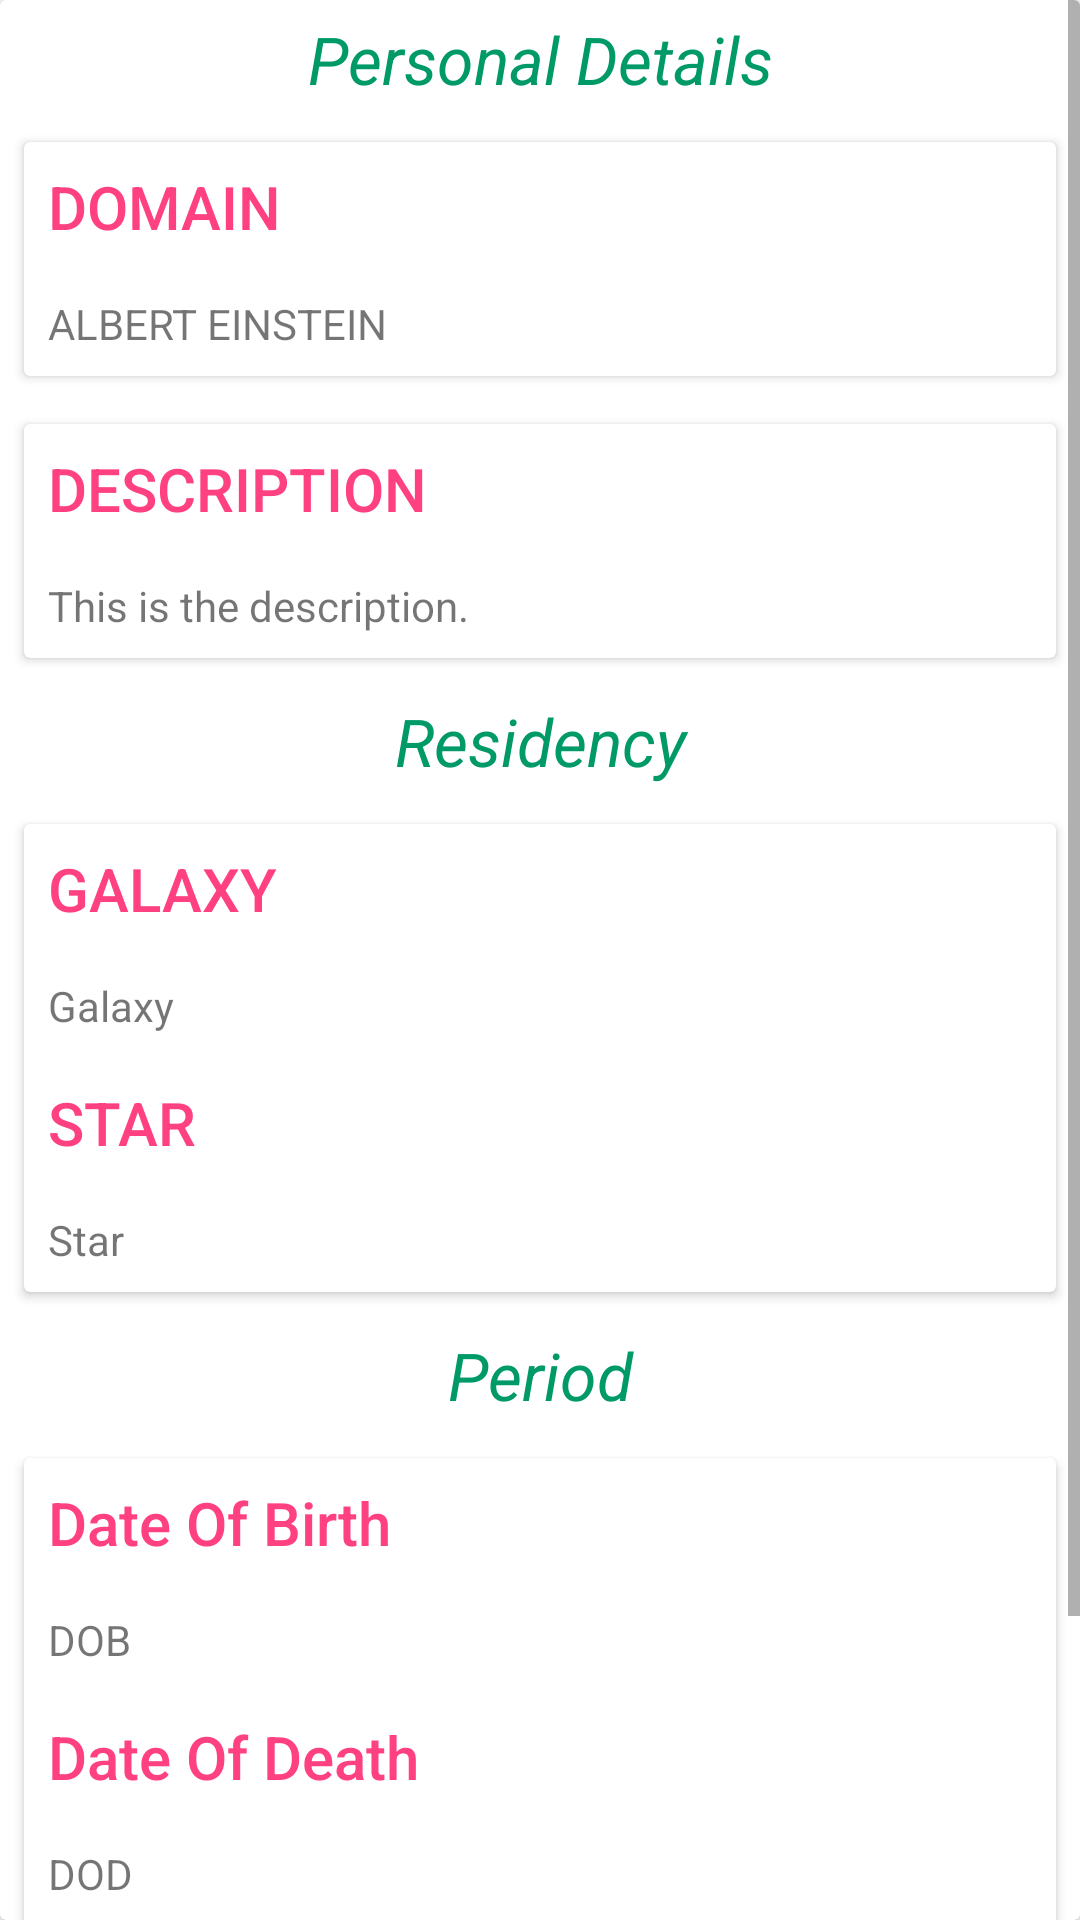

Reconstruct the res/layout file that produces this screen, plus the resources it refers to.
<!-- AndroidManifest.xml: application theme Theme.WineMeUp -->
<!-- res/layout/detail_content.xml -->
<?xml version="1.0" encoding="utf-8"?>
<androidx.cardview.widget.CardView xmlns:android="http://schemas.android.com/apk/res/android"
    android:layout_width="match_parent"
    android:layout_height="match_parent"
    android:layout_margin="8dp">

    <ScrollView
        android:layout_width="match_parent"
        android:layout_height="match_parent">

        <LinearLayout
            android:layout_width="match_parent"
            android:layout_height="match_parent"
            android:orientation="vertical">

            <LinearLayout
                android:layout_width="match_parent"
                android:layout_height="wrap_content"
                android:orientation="vertical">

                <TextView
                    android:layout_width="match_parent"
                    android:layout_height="wrap_content"
                    android:padding="5dp"
                    android:text="Personal Details"
                    android:textAlignment="center"
                    android:textAppearance="@style/TextAppearance.AppCompat.Large"
                    android:textColor="@color/niceGreenish"
                    android:textStyle="italic" />


                <androidx.cardview.widget.CardView
                    android:layout_width="match_parent"
                    android:layout_height="wrap_content"
                    android:layout_margin="@dimen/card_margin">

                    <LinearLayout
                        android:layout_width="match_parent"
                        android:layout_height="wrap_content"
                        android:orientation="vertical">

                        <TextView
                            android:layout_width="match_parent"
                            android:layout_height="wrap_content"
                            android:padding="@dimen/text_padding"
                            android:text="DOMAIN"
                            android:textAppearance="@style/TextAppearance.AppCompat.Title"
                            android:textColor="@color/colorAccent" />

                        <TextView
                            android:id="@+id/nameTV"
                            android:layout_width="match_parent"
                            android:layout_height="wrap_content"
                            android:padding="@dimen/text_padding"
                            android:text="ALBERT EINSTEIN" />

                    </LinearLayout>

                </androidx.cardview.widget.CardView>


                <androidx.cardview.widget.CardView
                    android:layout_width="match_parent"
                    android:layout_height="wrap_content"
                    android:layout_margin="@dimen/card_margin">

                    <LinearLayout
                        android:layout_width="match_parent"
                        android:layout_height="wrap_content"
                        android:orientation="vertical">

                        <TextView
                            android:layout_width="match_parent"
                            android:layout_height="wrap_content"
                            android:padding="@dimen/text_padding"
                            android:text="DESCRIPTION"
                            android:textAppearance="@style/TextAppearance.AppCompat.Title"
                            android:textColor="@color/colorAccent" />

                        <TextView
                            android:id="@+id/descriptionTV"
                            android:layout_width="match_parent"
                            android:layout_height="wrap_content"
                            android:padding="@dimen/text_padding"
                            android:text="This is the description." />

                    </LinearLayout>

                </androidx.cardview.widget.CardView>


                <TextView
                    android:layout_width="match_parent"
                    android:layout_height="wrap_content"
                    android:padding="5dp"
                    android:text="Residency"
                    android:textAlignment="center"
                    android:textAppearance="@style/TextAppearance.AppCompat.Large"
                    android:textColor="@color/niceGreenish"
                    android:textStyle="italic" />


                <androidx.cardview.widget.CardView
                    android:layout_width="match_parent"
                    android:layout_height="wrap_content"
                    android:layout_margin="@dimen/card_margin">

                    <LinearLayout
                        android:layout_width="match_parent"
                        android:layout_height="wrap_content"
                        android:orientation="vertical">

                        <TextView
                            android:layout_width="match_parent"
                            android:layout_height="wrap_content"
                            android:padding="@dimen/text_padding"
                            android:text="GALAXY"
                            android:textAppearance="@style/TextAppearance.AppCompat.Title"
                            android:textColor="@color/colorAccent" />

                        <TextView
                            android:id="@+id/galaxyTV"
                            android:layout_width="match_parent"
                            android:layout_height="wrap_content"
                            android:padding="@dimen/text_padding"
                            android:text="Galaxy" />

                        <TextView
                            android:layout_width="match_parent"
                            android:layout_height="wrap_content"
                            android:padding="@dimen/text_padding"
                            android:text="STAR"
                            android:textAppearance="@style/TextAppearance.AppCompat.Title"
                            android:textColor="@color/colorAccent" />

                        <TextView
                            android:id="@+id/starTV"
                            android:layout_width="match_parent"
                            android:layout_height="wrap_content"
                            android:padding="@dimen/text_padding"
                            android:text="Star" />

                    </LinearLayout>

                </androidx.cardview.widget.CardView>


                <TextView
                    android:layout_width="match_parent"
                    android:layout_height="wrap_content"
                    android:padding="5dp"
                    android:text="Period"
                    android:textAlignment="center"
                    android:textAppearance="@style/TextAppearance.AppCompat.Large"
                    android:textColor="@color/niceGreenish"
                    android:textStyle="italic" />

                <androidx.cardview.widget.CardView
                    android:layout_width="match_parent"
                    android:layout_height="wrap_content"
                    android:layout_margin="@dimen/card_margin">

                    <LinearLayout
                        android:layout_width="match_parent"
                        android:layout_height="wrap_content"
                        android:orientation="vertical">

                        <TextView
                            android:layout_width="match_parent"
                            android:layout_height="wrap_content"
                            android:padding="@dimen/text_padding"
                            android:text="Date Of Birth"
                            android:textAppearance="@style/TextAppearance.AppCompat.Title"
                            android:textColor="@color/colorAccent" />

                        <TextView
                            android:id="@+id/dobTV"
                            android:layout_width="match_parent"
                            android:layout_height="wrap_content"
                            android:padding="@dimen/text_padding"
                            android:text="DOB" />
                        <TextView
                            android:layout_width="match_parent"
                            android:layout_height="wrap_content"
                            android:padding="@dimen/text_padding"
                            android:text="Date Of Death"
                            android:textAppearance="@style/TextAppearance.AppCompat.Title"
                            android:textColor="@color/colorAccent" />

                        <TextView
                            android:id="@+id/dodTV"
                            android:layout_width="match_parent"
                            android:layout_height="wrap_content"
                            android:padding="@dimen/text_padding"
                            android:text="DOD" />

                    </LinearLayout>

                </androidx.cardview.widget.CardView>


                <androidx.cardview.widget.CardView
                    android:layout_width="match_parent"
                    android:layout_height="wrap_content"
                    android:layout_margin="@dimen/card_margin">

                    <LinearLayout
                        android:layout_width="match_parent"
                        android:layout_height="wrap_content"
                        android:orientation="vertical">

                        <TextView
                            android:layout_width="match_parent"
                            android:layout_height="wrap_content"
                            android:padding="@dimen/text_padding"
                            android:text="CONTRIBUTIONS"
                            android:textAppearance="@style/TextAppearance.AppCompat.Title"
                            android:textColor="@color/colorAccent" />

                        <TextView
                            android:id="@+id/contributionTV"
                            android:layout_width="match_parent"
                            android:layout_height="wrap_content"
                            android:padding="@dimen/text_padding"
                            android:text="This Scientist is included in this list because
                             of the huge contributions he made to Science." />

                    </LinearLayout>

                </androidx.cardview.widget.CardView>


            </LinearLayout>
        </LinearLayout>
    </ScrollView>

</androidx.cardview.widget.CardView>
<!-- resources referenced by this layout -->
<resources>
  <color name="colorAccent">#FF4081</color>
  <color name="niceGreenish" tools:ignore="MissingDefaultResource">#009968</color>
  <dimen name="card_margin">8dp</dimen>
  <dimen name="text_padding">8dp</dimen>
  <style name="Theme.WineMeUp" parent="Theme.MaterialComponents.DayNight.DarkActionBar">
          
          <item name="colorPrimary">#782222</item>
          <item name="colorPrimaryVariant">#782222</item>
          <item name="colorOnPrimary">@color/white</item>
          
          <item name="colorSecondary">@color/teal_200</item>
          <item name="colorSecondaryVariant">@color/teal_700</item>
          <item name="colorOnSecondary">@color/black</item>
          
          <item name="android:statusBarColor">?attr/colorPrimaryVariant</item>
          
      </style>
  <color name="white">#FFFFFFFF</color>
  <color name="teal_200">#FF03DAC5</color>
  <color name="teal_700">#FF018786</color>
  <color name="black">#FF000000</color>
</resources>
